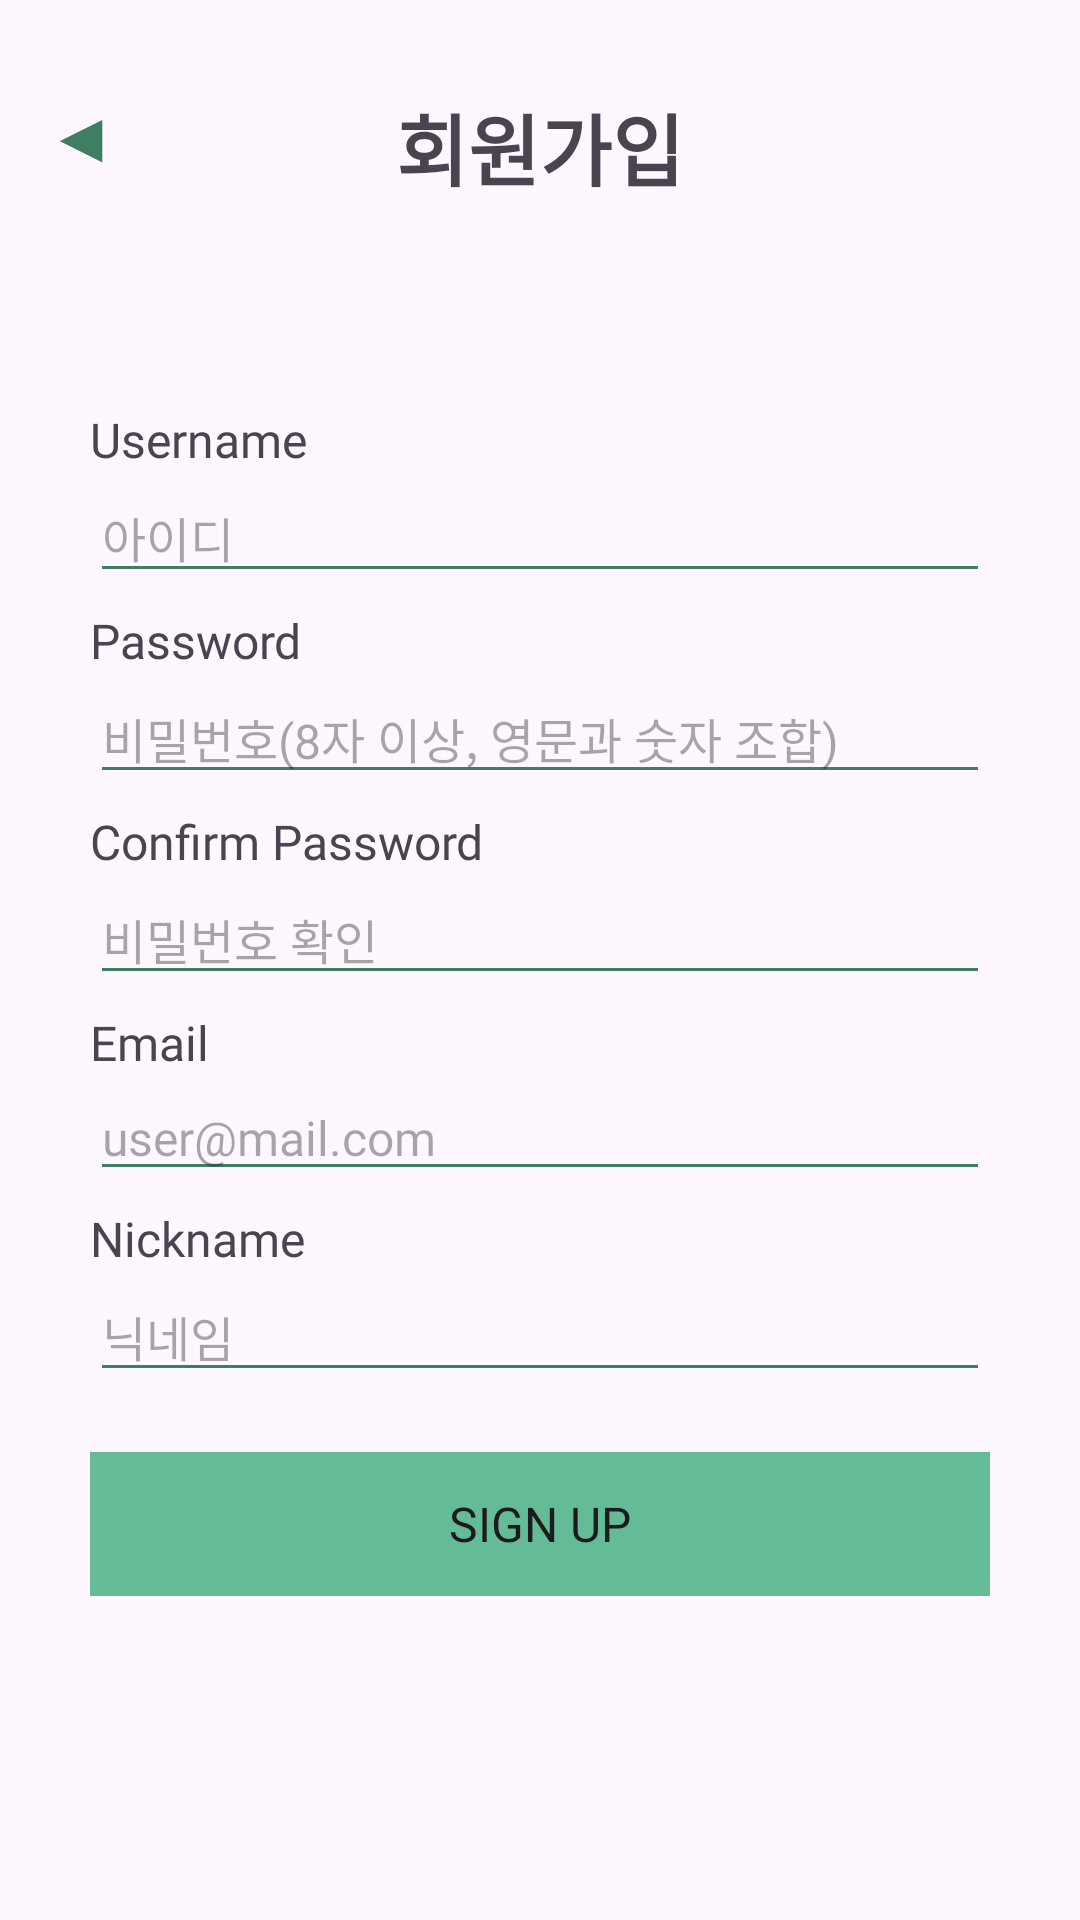

Layout XML and referenced resources for this Android screen:
<!-- AndroidManifest.xml: application theme Theme.Plogging_GURU2_7 -->
<!-- res/layout/activity_register.xml -->
<?xml version="1.0" encoding="utf-8"?>
<LinearLayout xmlns:android="http://schemas.android.com/apk/res/android"
    xmlns:app="http://schemas.android.com/apk/res-auto"
    xmlns:tools="http://schemas.android.com/tools"
    android:id="@+id/main"
    android:layout_width="match_parent"
    android:layout_height="match_parent"
    android:orientation="vertical"
    android:fitsSystemWindows="true"
    tools:context=".RegisterActivity">

    <FrameLayout
        android:layout_marginTop="30dp"
        android:layout_width="match_parent"
        android:layout_height="wrap_content"
        android:orientation="horizontal">
        <TextView
            android:id="@+id/btnBack"
            android:layout_width="wrap_content"
            android:layout_height="wrap_content"
            android:layout_marginLeft="16dp"
            android:text="◀"
            android:textColor="@color/DarkMintGreen"
            android:textStyle="bold"
            android:textSize="22sp" />

        <TextView
            android:layout_gravity="center"
            android:layout_width="wrap_content"
            android:layout_height="wrap_content"
            android:text="회원가입"
            android:textStyle="bold"
            android:textSize="26sp" />
    </FrameLayout>

    <ScrollView
        android:layout_width="match_parent"
        android:layout_height="match_parent">

        <LinearLayout
            android:layout_width="match_parent"
            android:layout_height="match_parent"
            android:orientation="vertical"
            android:layout_gravity="center_vertical"
            android:layout_marginBottom="20dp"
            android:layout_marginLeft="30dp"
            android:layout_marginRight="30dp" >

            <TextView
                android:layout_width="wrap_content"
                android:layout_height="wrap_content"
                android:fontFamily="@font/futura"
                android:text="Username"
                android:textSize="16sp" />
            <EditText
                android:id="@+id/username"
                android:layout_width="match_parent"
                android:layout_height="wrap_content"
                android:backgroundTint="@color/DarkMintGreen"
                android:hint="아이디"
                android:textSize="16sp" />

            <TextView
                android:layout_width="wrap_content"
                android:layout_height="wrap_content"
                android:layout_marginTop="5dp"
                android:text="Password"
                android:textSize="16sp"
                android:fontFamily="@font/futura" />

            <EditText
                android:id="@+id/password"
                android:layout_width="match_parent"
                android:layout_height="wrap_content"
                android:backgroundTint="@color/DarkMintGreen"
                android:hint="비밀번호(8자 이상, 영문과 숫자 조합)"
                android:textSize="16sp" />

            <TextView
                android:layout_width="wrap_content"
                android:layout_height="wrap_content"
                android:layout_marginTop="5dp"
                android:text="Confirm Password"
                android:textSize="16sp"
                android:fontFamily="@font/futura" />

            <EditText
                android:id="@+id/rePassword"
                android:layout_width="match_parent"
                android:layout_height="wrap_content"
                android:backgroundTint="@color/DarkMintGreen"
                android:hint="비밀번호 확인"
                android:textSize="16sp" />

            <TextView
                android:layout_width="wrap_content"
                android:layout_height="wrap_content"
                android:layout_marginTop="5dp"
                android:text="Email"
                android:textSize="16sp"
                android:fontFamily="@font/futura" />
            <EditText
                android:id="@+id/email"
                android:layout_width="match_parent"
                android:layout_height="wrap_content"
                android:backgroundTint="@color/DarkMintGreen"
                android:fontFamily="@font/futura"
                android:hint="user@mail.com"
                android:textSize="16sp" />

            <TextView
                android:layout_width="wrap_content"
                android:layout_height="wrap_content"
                android:layout_marginTop="5dp"
                android:text="Nickname"
                android:textSize="16sp"
                android:fontFamily="@font/futura" />
            <EditText
                android:id="@+id/nickname"
                android:layout_width="match_parent"
                android:layout_height="wrap_content"
                android:backgroundTint="@color/DarkMintGreen"
                android:hint="닉네임"
                android:textSize="16sp" />

            <Button
                android:id="@+id/btnSignup"
                android:layout_width="match_parent"
                android:layout_height="wrap_content"
                android:layout_marginTop="20dp"
                android:background="@drawable/button_style"
                android:fontFamily="@font/futura_bold"
                android:text="Sign Up"
                android:textSize="16sp" />
        </LinearLayout>
    </ScrollView>

</LinearLayout>
<!-- resources referenced by this layout -->
<resources>
  <color name="DarkMintGreen">#3E7E62</color>
  <!-- drawable button_style (drawable) -->
  <?xml version="1.0" encoding="utf-8"?>
  <selector xmlns:android="http://schemas.android.com/apk/res/android">
      <item android:state_pressed="false">
          <shape xmlns:android="http://schemas.android.com/apk/res/android" android:shape="rectangle">
              <corners android:radius="0dp" />
              <solid android:color="@color/MintGreen" />
          </shape>
      </item>
      <item android:state_pressed="true">
          <shape xmlns:android="http://schemas.android.com/apk/res/android" android:shape="rectangle">
              <corners android:radius="0dp" />
              <solid android:color="@color/DarkMintGreen" />
          </shape>
      </item>
  </selector>
  <style name="Theme.Plogging_GURU2_7" parent="Base.Theme.Plogging_GURU2_7" />
  <color name="MintGreen">#63BC95</color>
  <style name="Base.Theme.Plogging_GURU2_7" parent="Theme.Material3.DayNight.NoActionBar">
          <item name="colorPrimary">@color/lightMintGreen</item>
          <item name="colorPrimaryContainer">@color/MintGreen</item>
          <item name="colorPrimaryVariant">@color/DarkMintGreen</item>
      </style>
  <color name="lightMintGreen">#89DCB8</color>
</resources>
